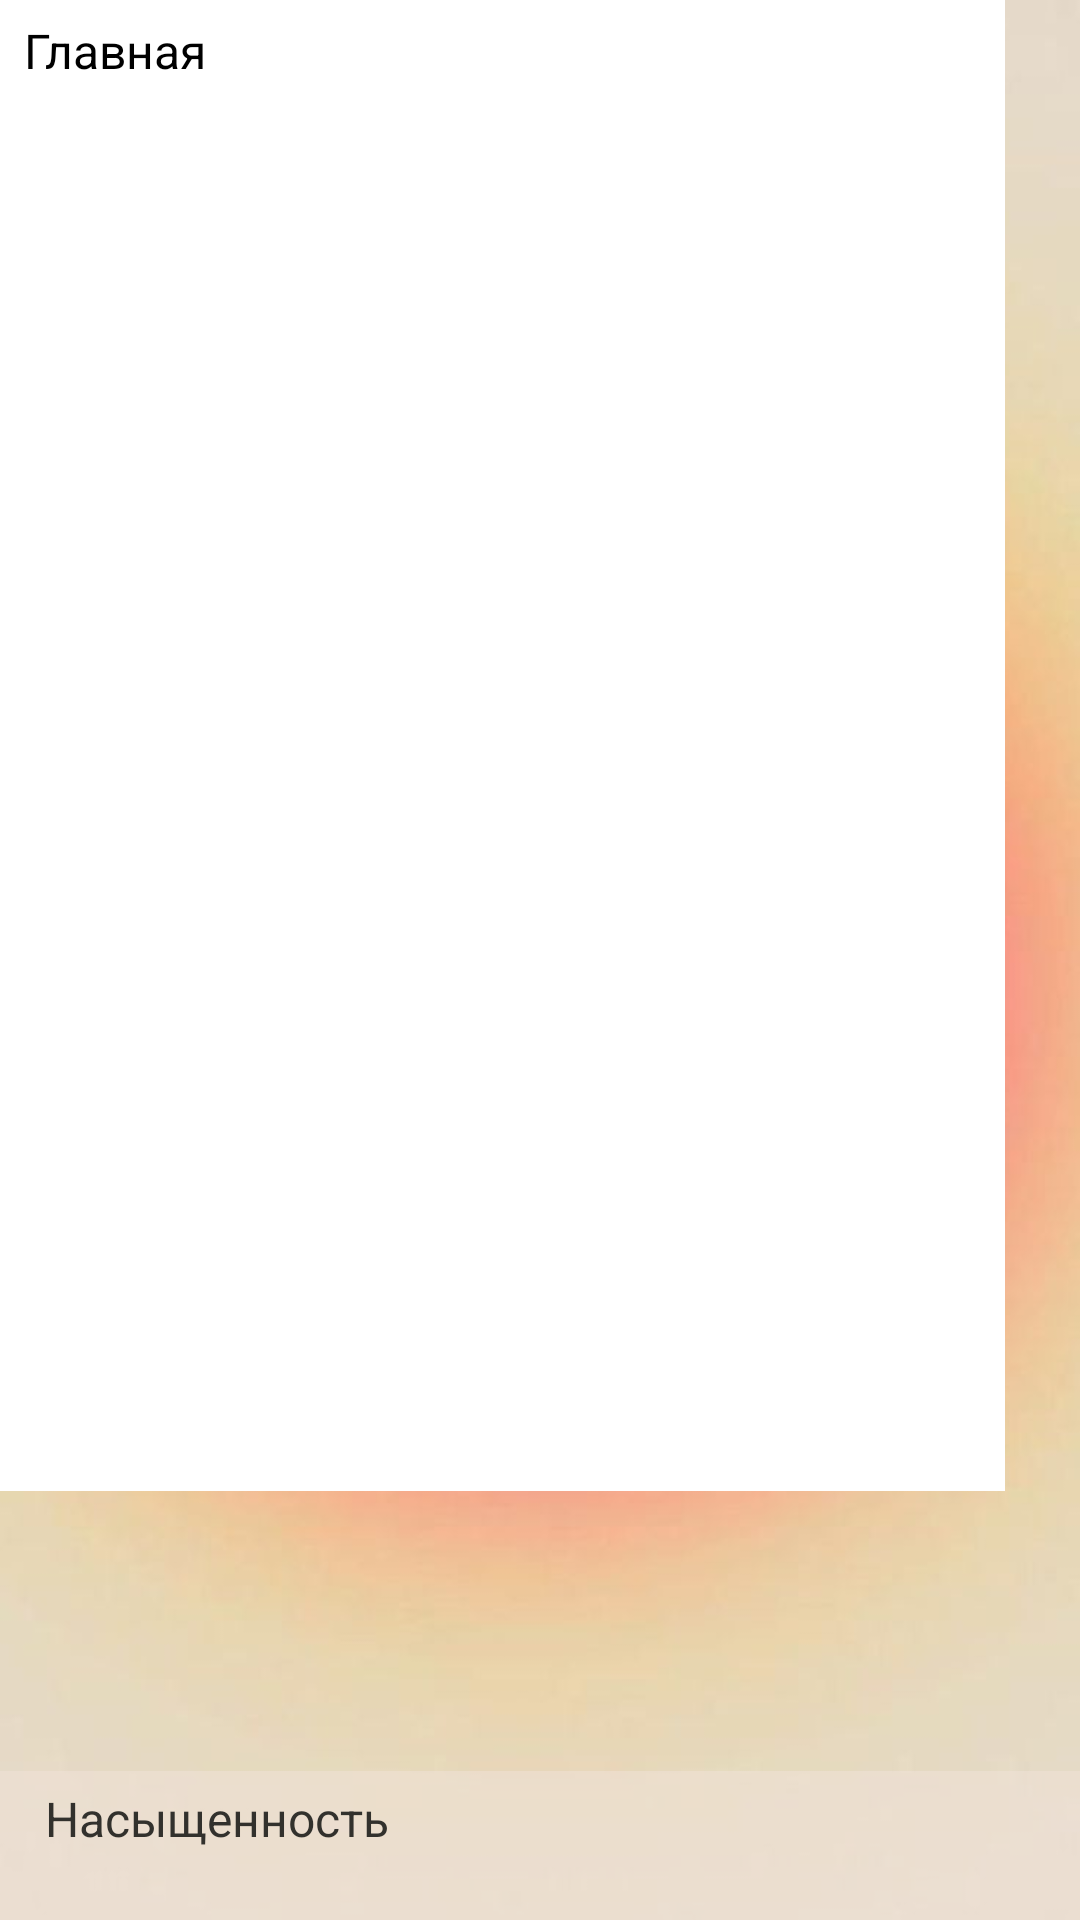

Reconstruct the res/layout file that produces this screen, plus the resources it refers to.
<!-- AndroidManifest.xml: application theme Theme.Laba -->
<!-- res/layout/activity_ekran_redact_with_sliders.xml -->
<RelativeLayout xmlns:android="http://schemas.android.com/apk/res/android"
    xmlns:app="http://schemas.android.com/apk/res-auto"
    android:layout_width="match_parent"
    android:layout_height="match_parent"
    android:background="@drawable/fon">

    <Button
        android:id="@+id/btn_nazad"
        android:layout_width="130dp"
        android:layout_height="56dp"
        android:layout_alignParentStart="true"
        android:layout_marginStart="8dp"
        android:layout_marginLeft="8dp"
        android:layout_marginTop="8dp"
        android:layout_marginEnd="8dp"
        android:layout_marginRight="8dp"
        android:layout_marginBottom="8dp"
        android:backgroundTint="#32312D"
        android:elevation="80dp"
        android:fontFamily="sans-serif-smallcaps"
        android:text="Главная"
        android:textSize="16sp" />

    <Button
        android:id="@+id/btn_save"
        android:layout_width="130dp"
        android:layout_height="56dp"
        android:layout_alignParentEnd="true"
        android:layout_marginStart="8dp"
        android:layout_marginLeft="8dp"
        android:layout_marginTop="8dp"
        android:layout_marginEnd="8dp"
        android:layout_marginRight="8dp"
        android:layout_marginBottom="8dp"
        android:backgroundTint="#32312D"
        android:fontFamily="sans-serif"
        android:text="Сохранить"
        android:textSize="16sp" />


    <ImageView
        android:id="@+id/izobrazheniye"
        android:layout_width="364dp"
        android:layout_height="506dp"
        android:layout_alignParentEnd="true"
        android:layout_alignParentBottom="true"
        android:layout_marginEnd="25dp"
        android:layout_marginBottom="143dp"
        android:adjustViewBounds="true"
        android:background="@android:color/white"
        android:contentDescription="Изображение для редактирования"
        android:scaleType="fitCenter" />

    <LinearLayout
        android:id="@+id/slider_container"
        android:layout_width="match_parent"
        android:layout_height="wrap_content"
        android:background="#80F2E3D9"
        android:layout_above="@id/scroll_buttons"
        android:orientation="vertical"
        android:padding="5dp">

        <TextView
            android:id="@+id/slider_label1"
            android:layout_width="wrap_content"
            android:layout_height="wrap_content"
            android:text="Насыщенность"
            android:fontFamily="sans-serif"
            android:paddingStart="10dp"
            android:textSize="16sp"
            android:textStyle="normal"
            android:textColor="#32312D"/>

        <SeekBar
            android:layout_width="match_parent"
            android:layout_height="wrap_content"
            />
    </LinearLayout>

    <HorizontalScrollView
        android:id="@+id/scroll_buttons"
        android:layout_width="match_parent"
        android:layout_height="wrap_content"
        android:layout_alignParentBottom="true"
        android:background="#80F2E3D9"
        android:fillViewport="true">

        <LinearLayout
            android:layout_width="wrap_content"
            android:layout_height="wrap_content"
            android:orientation="horizontal"
            android:padding="5dp">

            <androidx.appcompat.widget.AppCompatButton
                android:id="@+id/btn_function1"
                style="@style/RoundButton"
                android:background="@drawable/oval_button1"
                android:layout_marginEnd="4dp"
                android:fontFamily="sans-serif"
                android:textSize="14sp"
                android:text="Natural"
                android:layout_marginTop="8dp"/>

            <androidx.appcompat.widget.AppCompatButton
                android:id="@+id/btn_function2"
                style="@style/RoundButton"
                android:background="@drawable/oval_button2"
                android:layout_marginEnd="4dp"
                android:fontFamily="sans-serif"
                android:textSize="14sp"
                android:text="Pink"
                android:layout_marginTop="8dp"/>

            <androidx.appcompat.widget.AppCompatButton
                android:id="@+id/btn_function3"
                android:background="@drawable/oval_button3"
                style="@style/RoundButton"
                android:layout_marginEnd="4dp"
                android:fontFamily="sans-serif"
                android:textSize="14sp"
                android:text="Vintage"
                android:layout_marginTop="8dp"/>

            <androidx.appcompat.widget.AppCompatButton
                android:id="@+id/btn_function4"
                style="@style/RoundButton"
                android:layout_marginEnd="4dp"
                android:background="@drawable/gradient_button1"
                android:fontFamily="sans-serif"
                android:textSize="14sp"
                android:textAllCaps="false"
                android:text="Замена лиц" />

            <androidx.appcompat.widget.AppCompatButton
                android:id="@+id/btn_function5"
                style="@style/RoundButton"
                android:layout_marginEnd="4dp"
                android:background="@drawable/gradient_button2"
                android:fontFamily="sans-serif"
                android:textSize="14sp"
                android:textAllCaps="false"
                android:text="Стиль Cartoon" />

            <androidx.appcompat.widget.AppCompatButton
                android:id="@+id/btn_function6"
                style="@style/RoundButton"
                android:background="@drawable/gradient_button3"
                android:fontFamily="sans-serif"
                android:textSize="14sp"
                android:textAllCaps="false"
                android:text="Стиль Fantasty"/>
        </LinearLayout>
    </HorizontalScrollView>

</RelativeLayout>
<!-- resources referenced by this layout -->
<resources>
  <!-- drawable fon: jpg bitmap (drawable, 74218 bytes) -->
  <!-- drawable gradient_button1 (drawable) -->
  <?xml version="1.0" encoding="utf-8"?>
  <selector xmlns:android="http://schemas.android.com/apk/res/android">
      <item>
          <shape android:shape="oval">
              <stroke
                  android:width="2dp"
                  android:color="#32312D" />
              <gradient
                  android:startColor="#E26C0E"
                  android:endColor="#FDE4C1"
                  android:angle="90" />
          </shape>
      </item>
  </selector>
  <!-- drawable gradient_button2 (drawable) -->
  <?xml version="1.0" encoding="utf-8"?>
  <selector xmlns:android="http://schemas.android.com/apk/res/android">
      <item>
          <shape android:shape="oval">
              <stroke
                  android:width="2dp"
                  android:color="#32312D" />
              <gradient
                  android:startColor="#EDC23A"
                  android:endColor="#A3DB62"
                  android:angle="90" />
          </shape>
      </item>
  </selector>
  <!-- drawable gradient_button3 (drawable) -->
  <?xml version="1.0" encoding="utf-8"?>
  <selector xmlns:android="http://schemas.android.com/apk/res/android">
      <item>
          <shape android:shape="oval">
              <stroke
                  android:width="2dp"
                  android:color="#32312D" />
              <gradient
                  android:startColor="#E91E63"
                  android:endColor="#748BFF"
                  android:angle="90" />
          </shape>
      </item>
  </selector>
  <!-- drawable oval_button1 (drawable) -->
  <shape xmlns:android="http://schemas.android.com/apk/res/android"
      android:shape="oval">
      <gradient
          android:startColor="#C2CCFF"
          android:endColor="#AA73FF"
          android:type="radial"
          android:gradientRadius="80dp" />
      <stroke
          android:width="2dp"
          android:color="#32312D" />
      <size
          android:width="100dp"
          android:height="100dp" />
  </shape>
  <!-- drawable oval_button2 (drawable) -->
  <shape xmlns:android="http://schemas.android.com/apk/res/android"
      android:shape="oval">
      <gradient
          android:startColor="#FFCDDD"
          android:endColor="#FF8987"
          android:type="radial"
          android:gradientRadius="80dp" />
      <stroke
          android:width="2dp"
          android:color="#32312D" />
      <size
          android:width="100dp"
          android:height="100dp" />
  </shape>
  <!-- drawable oval_button3 (drawable) -->
  <shape xmlns:android="http://schemas.android.com/apk/res/android"
      android:shape="oval">
      <gradient
          android:startColor="#9AF8F4"
          android:endColor="#B487F8"
          android:type="radial"
          android:gradientRadius="80dp" />
      <stroke
          android:width="2dp"
          android:color="#32312D" />
      <size
          android:width="100dp"
          android:height="100dp" />
  </shape>
</resources>
